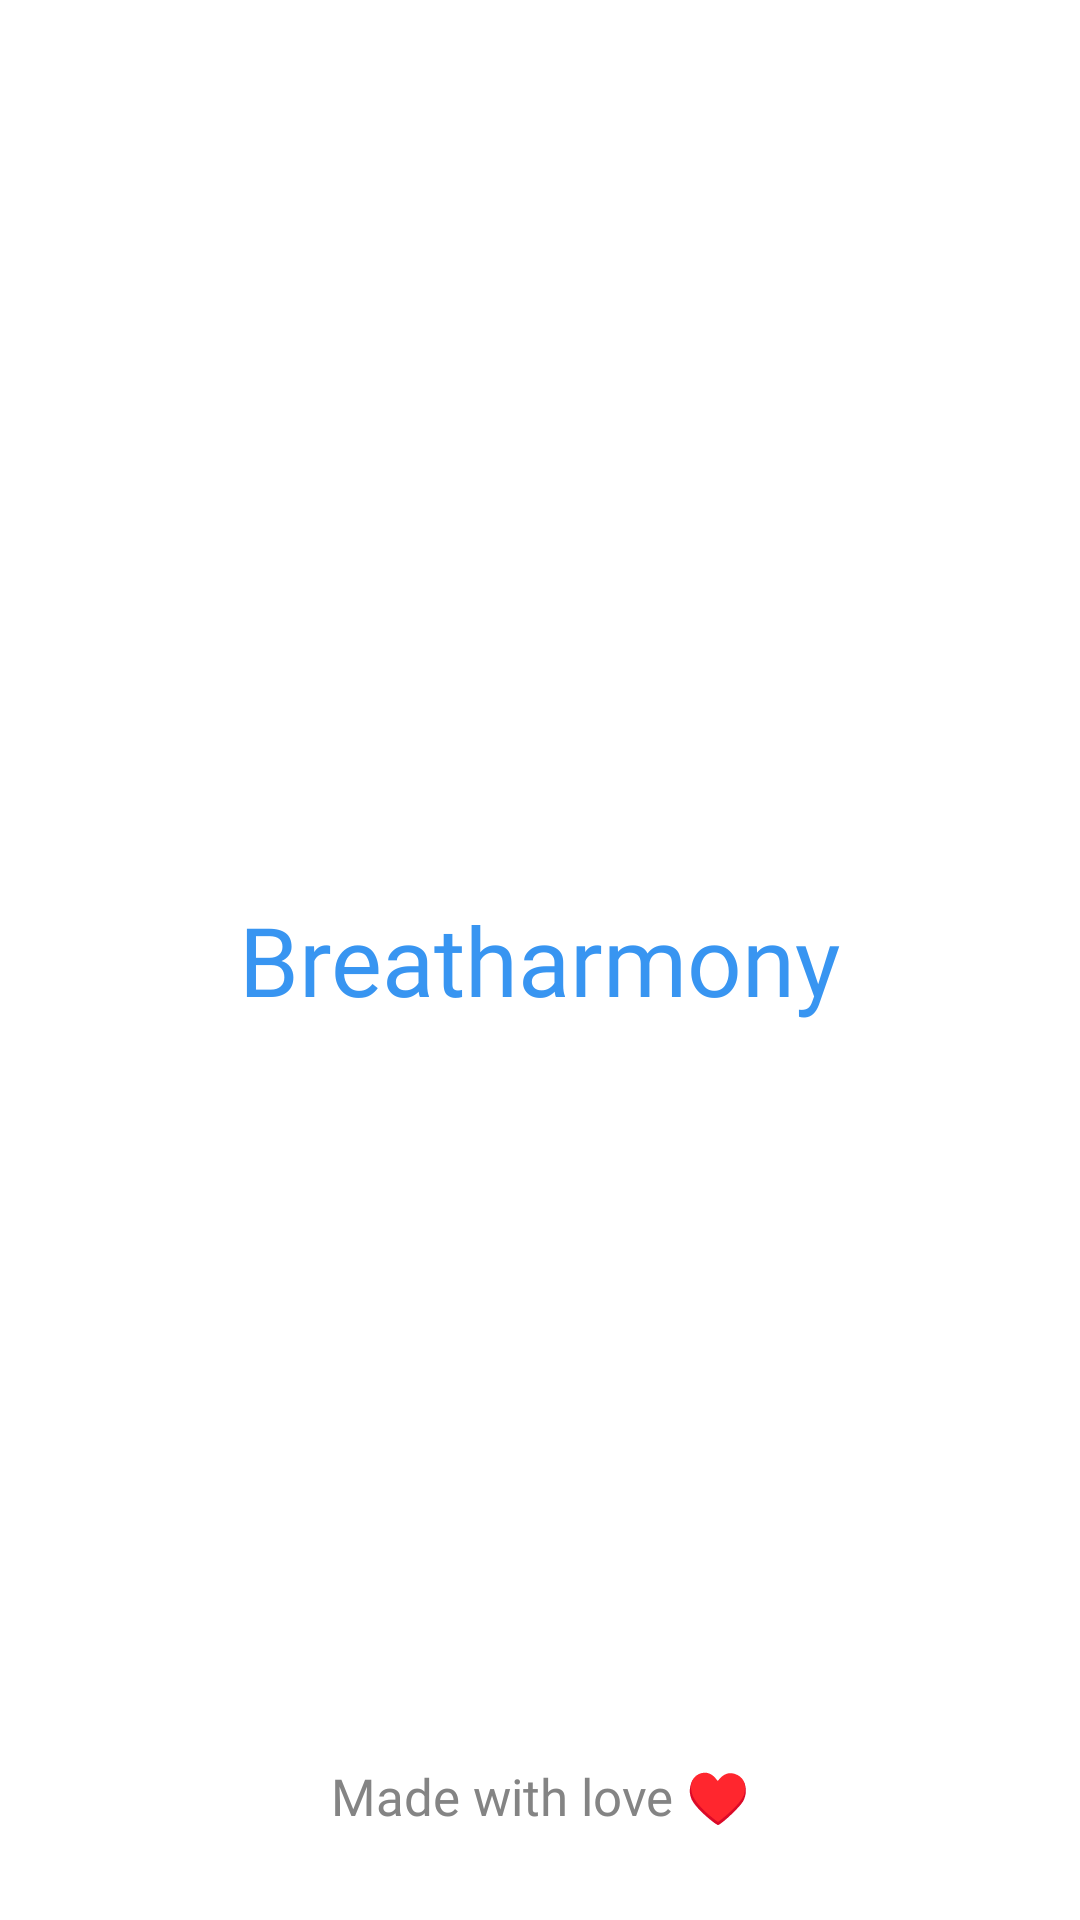

Write the Android layout XML for this screen, with the resource values it uses.
<!-- AndroidManifest.xml: activity theme Theme.HalfLife.White -->
<!-- res/layout/activity_splash.xml -->
<?xml version="1.0" encoding="utf-8"?>
<RelativeLayout xmlns:android="http://schemas.android.com/apk/res/android"
    xmlns:app="http://schemas.android.com/apk/res-auto"
    xmlns:tools="http://schemas.android.com/tools"
    android:layout_width="match_parent"
    android:background="@color/white"
    android:layout_height="match_parent"
    tools:context=".SplashActivity">

    <TextView
        android:layout_centerInParent="true"
        android:layout_width="wrap_content"
        android:layout_height="wrap_content"
        android:textColor="#3895F1"
        android:text="Breatharmony"
        android:fontFamily="@font/nexab"
        android:textSize="32dp"
        app:layout_constraintBottom_toBottomOf="parent"
        app:layout_constraintLeft_toLeftOf="parent"
        app:layout_constraintRight_toRightOf="parent"
        app:layout_constraintTop_toTopOf="parent" />
    <TextView
        android:layout_width="match_parent"
        android:layout_height="wrap_content"
        android:textAlignment="center"
        android:textColor="@color/lightgray"
        android:text="Made with love ♥"
        android:layout_alignParentBottom="true"
        android:layout_marginBottom="30dp"
        android:textSize="17dp"
        android:fontFamily="@font/nexab"/>

</RelativeLayout>
<!-- resources referenced by this layout -->
<resources>
  <color name="lightgray">#848484</color>
  <color name="white">#FFFFFFFF</color>
  <style name="Theme.HalfLife.White" parent="Theme.MaterialComponents.DayNight.NoActionBar">
          
          <item name="colorPrimary">@color/purple_200</item>
          <item name="colorPrimaryVariant">@color/purple_700</item>
          <item name="colorOnPrimary">@color/black</item>
          
          <item name="colorSecondary">@color/teal_200</item>
          <item name="colorSecondaryVariant">@color/teal_200</item>
          <item name="colorOnSecondary">@color/black</item>
          
          <item name="android:statusBarColor" tools:targetApi="l">@color/white</item>
          
      </style>
  <color name="purple_200">#FFBB86FC</color>
  <color name="purple_700">#FF3700B3</color>
  <color name="black">#FF000000</color>
  <color name="teal_200">#FF03DAC5</color>
</resources>
